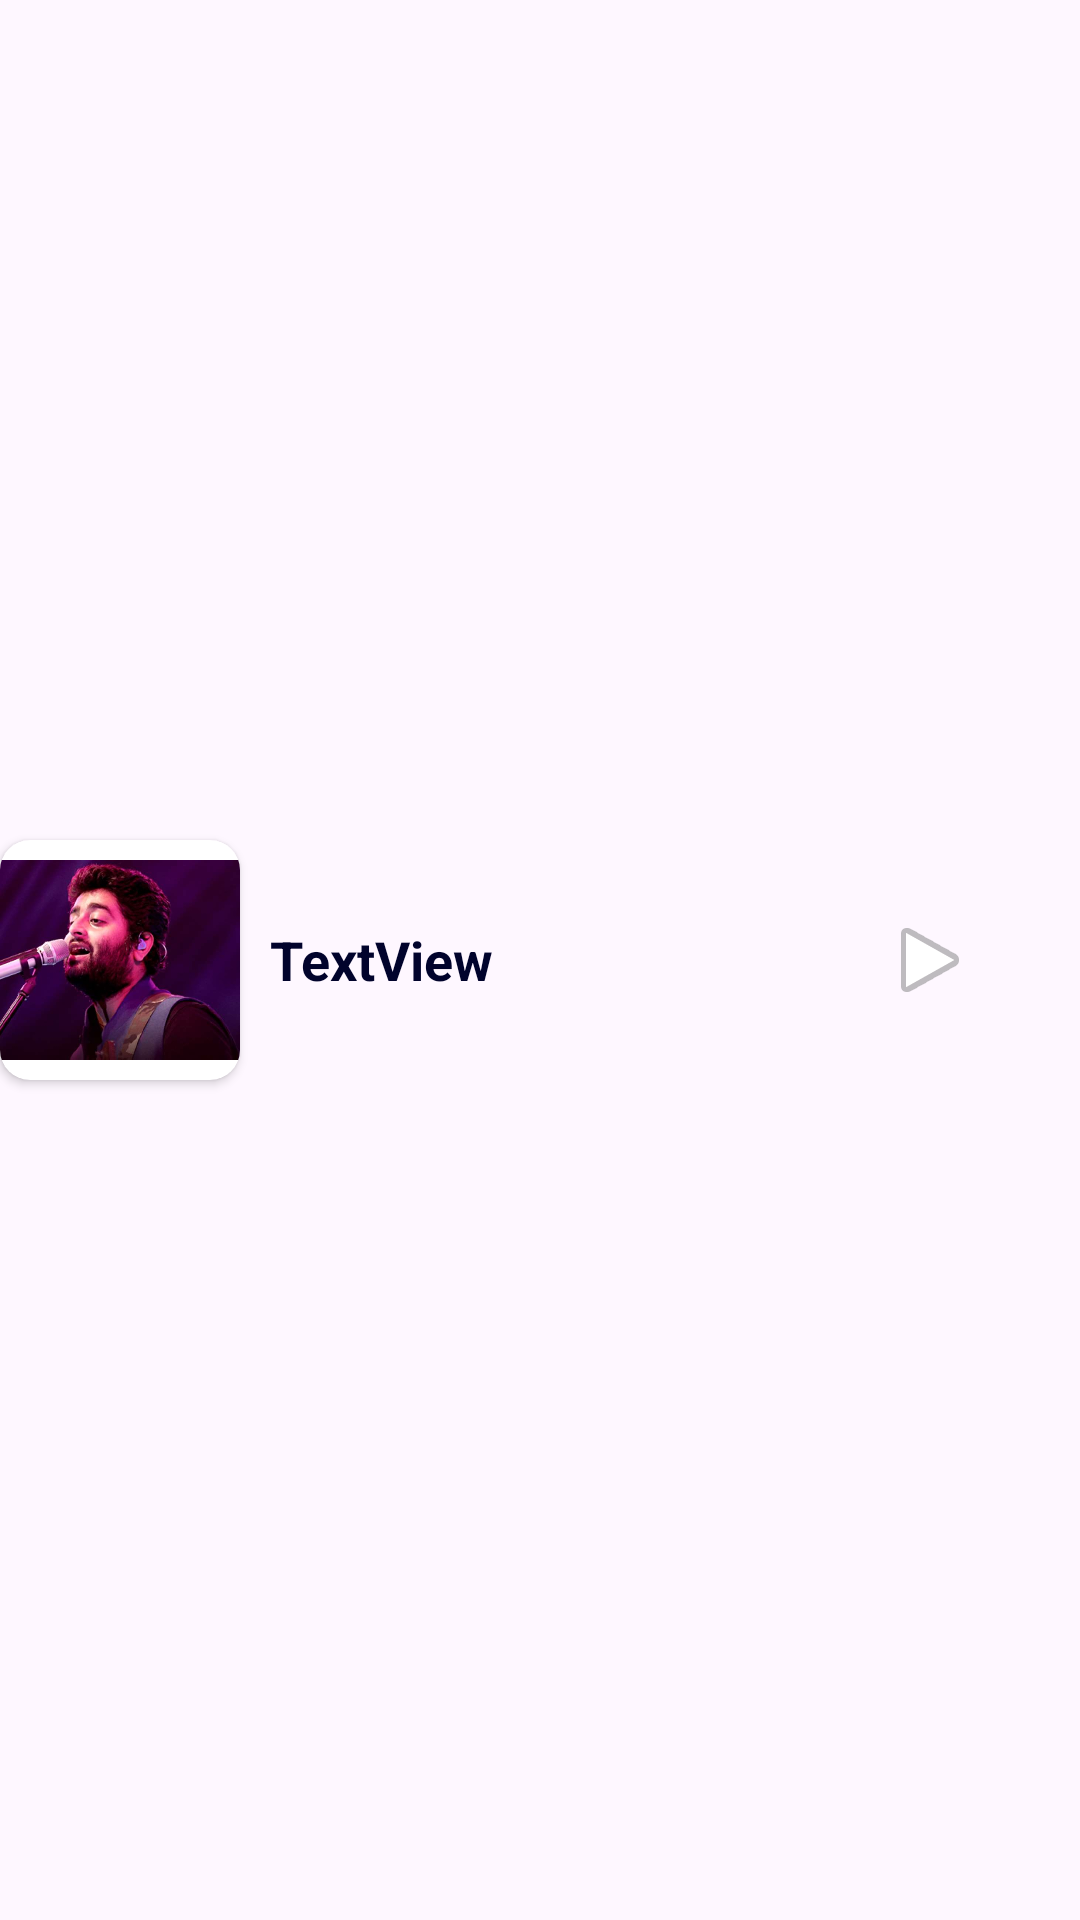

This screen was rendered from an Android layout file. Write that file and the resources it references.
<!-- AndroidManifest.xml: application theme Theme.SanGit -->
<!-- res/layout/eaach_playlist_item.xml -->
<?xml version="1.0" encoding="utf-8"?>
<LinearLayout
    android:id="@+id/LinearLayout"
    xmlns:android="http://schemas.android.com/apk/res/android"
    xmlns:app="http://schemas.android.com/apk/res-auto"
    xmlns:tools="http://schemas.android.com/tools"
    android:layout_width="match_parent"
    android:orientation="horizontal"
    android:gravity="center"
    android:layout_margin="10dp"
    android:layout_height="wrap_content">

        <androidx.cardview.widget.CardView
            android:layout_width="wrap_content"
            android:layout_height="wrap_content"
            android:layout_gravity="center"
            app:cardCornerRadius="10dp">
            <ImageView
                android:id="@+id/cover"
                android:layout_width="80dp"
                android:layout_height="80dp"
                android:layout_gravity="center"
                app:srcCompat="@drawable/arijit" />
        </androidx.cardview.widget.CardView>

        <TextView
            android:id="@+id/songname"
            android:layout_width="wrap_content"
            android:layout_height="wrap_content"
            android:layout_weight="1"
            android:textSize="18dp"
            android:textStyle="bold"
            android:textColor="@color/P_theme"
            android:layout_marginLeft="10dp"
            android:layout_marginRight="10dp"
            android:text="TextView" />
    <ImageButton
        android:id="@+id/PPBtn"
        android:layout_width="80dp"
        android:layout_height="80dp"
        android:layout_gravity="center"
        android:layout_marginRight="10dp"
        android:background="@color/transc_theme"
        app:srcCompat="@android:drawable/ic_media_play" />
</LinearLayout>
<!-- resources referenced by this layout -->
<resources>
  <color name="P_theme">#01032C</color>
  <color name="transc_theme">#0001032C</color>
  <!-- drawable arijit: jpg bitmap (drawable, 22196 bytes) -->
  <style name="Theme.SanGit" parent="Base.Theme.SanGit" />
  <style name="Base.Theme.SanGit" parent="Theme.Material3.DayNight.NoActionBar">
          
          
      </style>
</resources>
